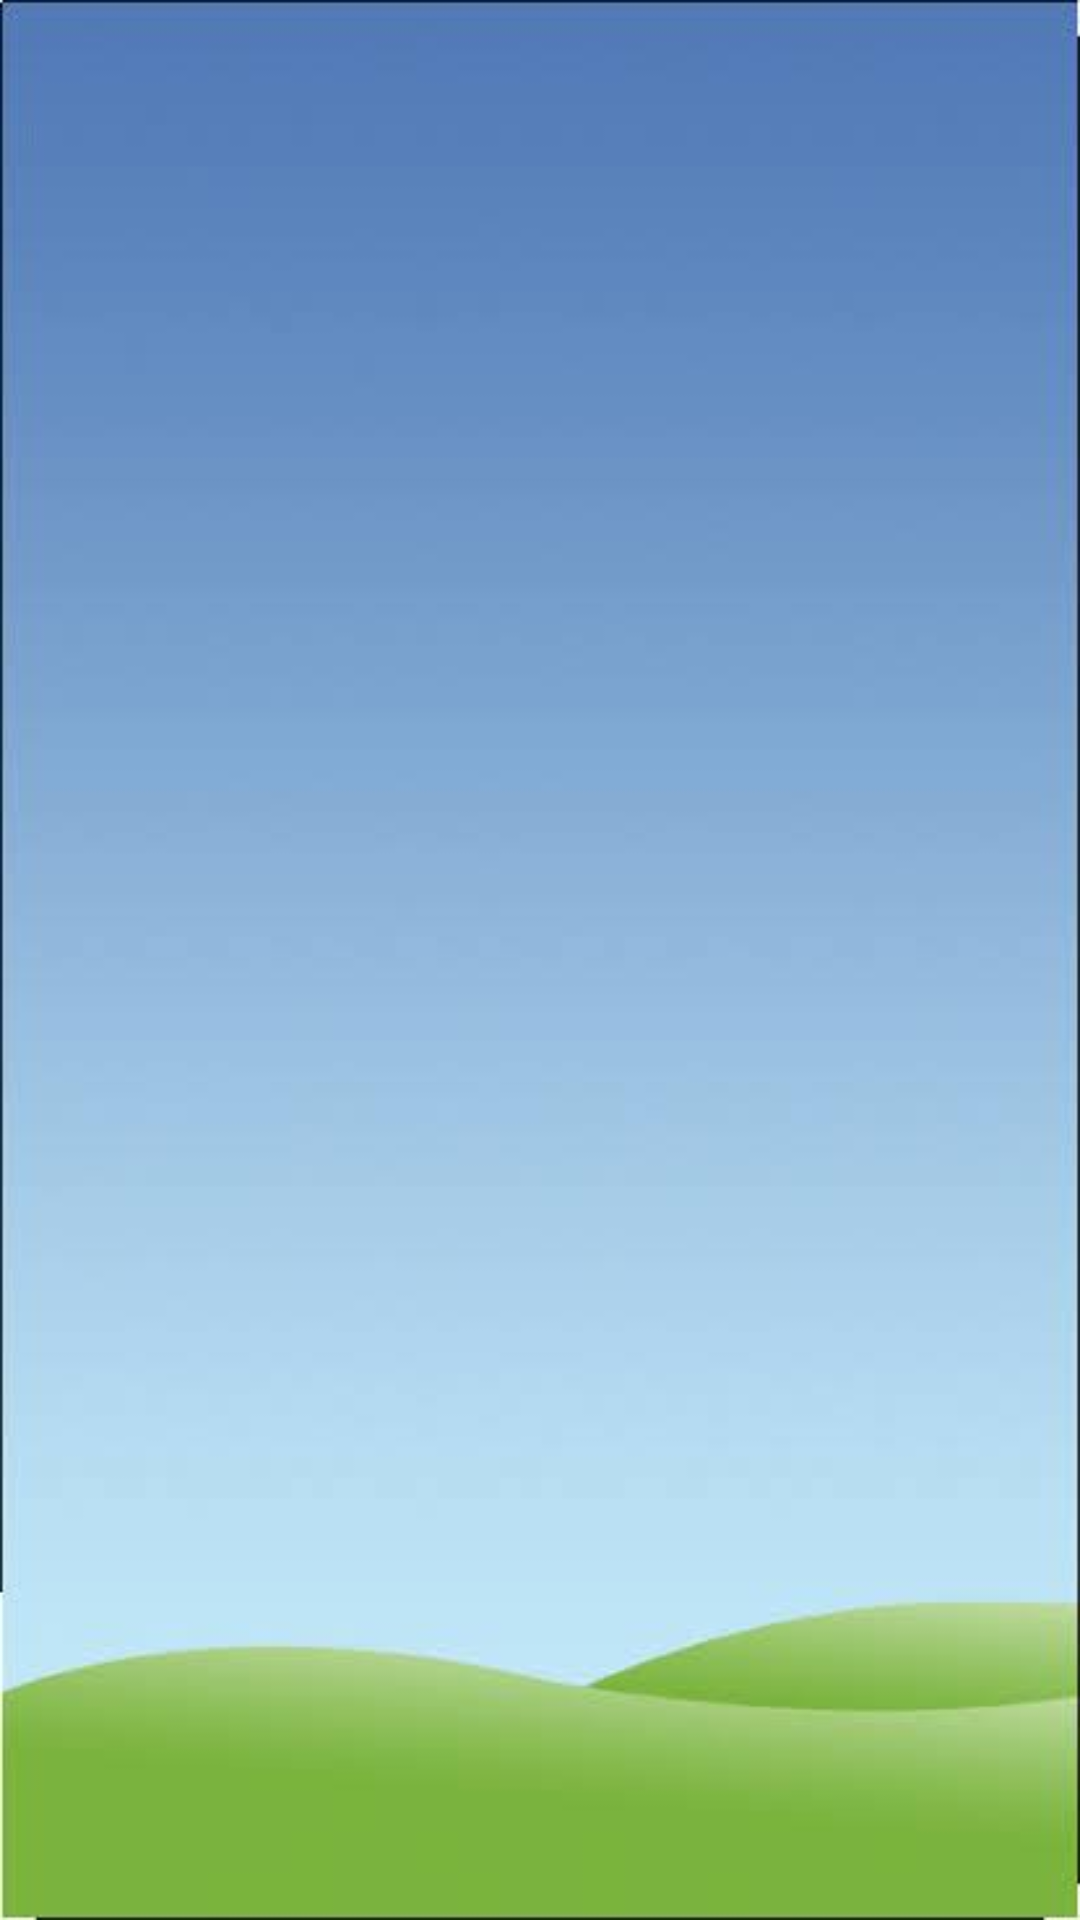

Produce the Android XML layout that renders to this screen, including the resource entries it uses.
<!-- AndroidManifest.xml: application theme Theme.Quizztry2 -->
<!-- res/layout/activity_eq17.xml -->
<?xml version="1.0" encoding="utf-8"?>
<androidx.constraintlayout.widget.ConstraintLayout xmlns:android="http://schemas.android.com/apk/res/android"
    xmlns:app="http://schemas.android.com/apk/res-auto"
    xmlns:tools="http://schemas.android.com/tools"
    android:layout_width="match_parent"
    android:background="@drawable/bgm"
    android:layout_height="match_parent"
    tools:context=".eq9">

</androidx.constraintlayout.widget.ConstraintLayout>
<!-- resources referenced by this layout -->
<resources>
  <!-- drawable bgm: jpeg bitmap (drawable, 8127 bytes) -->
  <style name="Theme.Quizztry2" parent="Theme.MaterialComponents.DayNight.DarkActionBar">
          
          <item name="colorPrimary">@color/purple_500</item>
          <item name="colorPrimaryVariant">@color/purple_700</item>
          <item name="colorOnPrimary">@color/white</item>
          
          <item name="colorSecondary">@color/teal_200</item>
          <item name="colorSecondaryVariant">@color/teal_700</item>
          <item name="colorOnSecondary">@color/black</item>
          
          <item name="android:statusBarColor" tools:targetApi="l">?attr/colorPrimaryVariant</item>
          
      </style>
  <color name="purple_500">#FF6200EE</color>
  <color name="purple_700">#FF3700B3</color>
  <color name="white">#FFFFFFFF</color>
  <color name="teal_200">#FF03DAC5</color>
  <color name="teal_700">#FF018786</color>
  <color name="black">#FF000000</color>
</resources>
